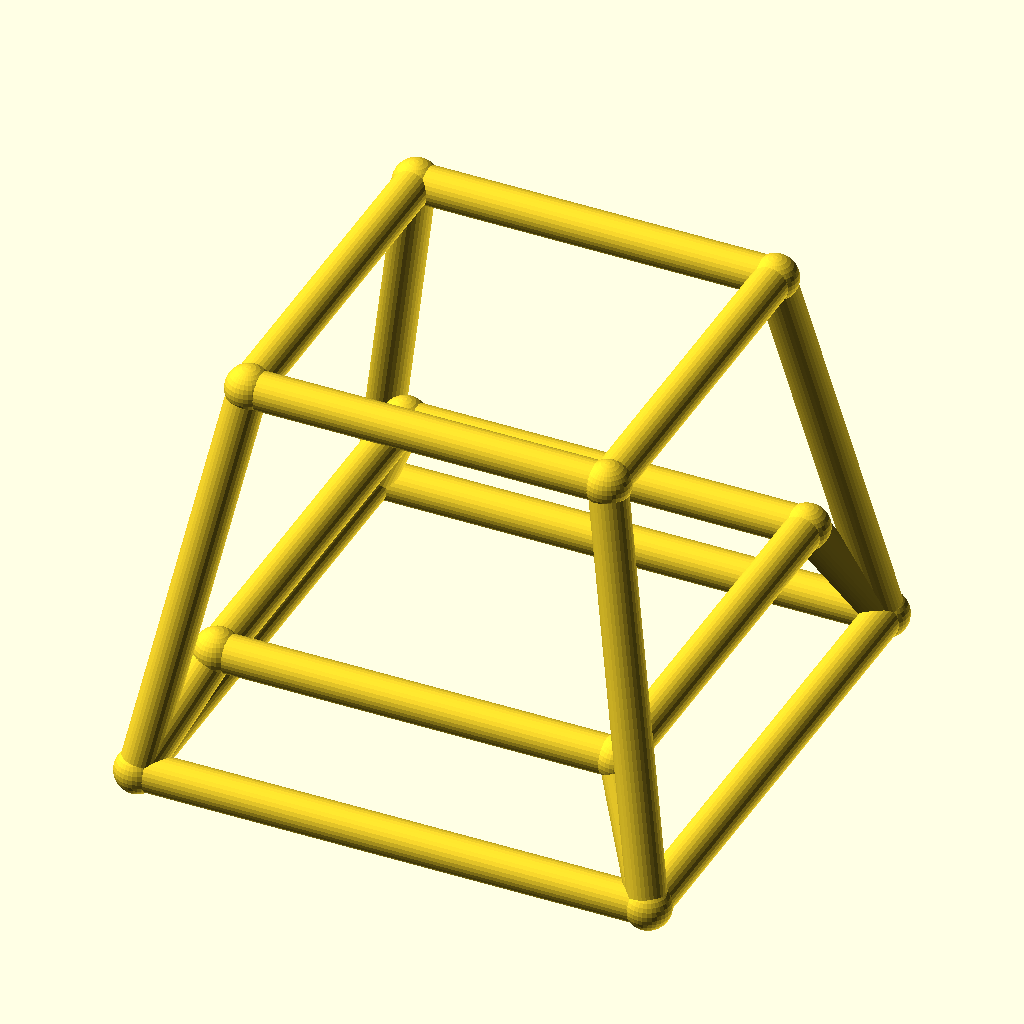
Cell 1: rendered with the file's own defaults.
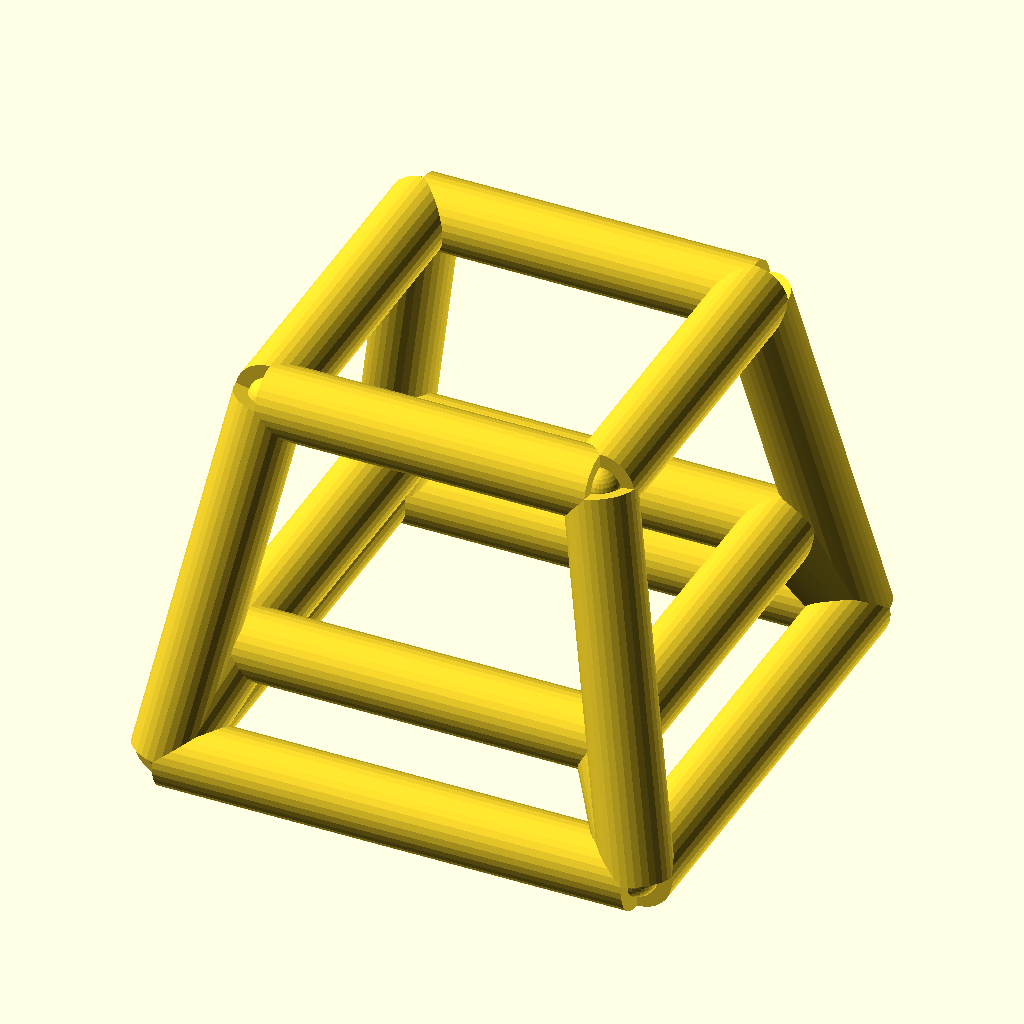
Cell 2: the same model with bar_r = 4.
The same orthographic view direction (rotation 55°, 0°, 25°; colour scheme Cornfield) for every cell, with the view re-fitted per cell, so scale and position can differ between cells.
OpenSCAD source file optional_data/data/wire4/stoolchair/scene_0185.scad:
$fn = 32;

// ----------------------------------------------------------------------
// Stool frame: seat 38 mm, splay 8 mm
// ----------------------------------------------------------------------

// --- parameters (mm) ---
seat = 38;                // seat side, X and Y
seat_h = 42;              // seat height
splay = 8;                // leg splay at the floor
str_h = 12;               // stretcher ring height
bar_r = 2;                // frame bar radius
joint_r = 2.4;            // joint ball radius

bbox_x = 58.8;  // overall X, joints included
bbox_y = 58.8;  // overall Y, joints included
bbox_z = 46.8;  // overall Z, joints included
bar_d = 2 * bar_r;  // bar diameter
nodes = [[-19.0, -19.0, 42.0], [19.0, -19.0, 42.0], [19.0, 19.0, 42.0], [-19.0, 19.0, 42.0], [-27.0, -27.0, 0.0], [27.0, -27.0, 0.0], [27.0, 27.0, 0.0], [-27.0, 27.0, 0.0], [-21.2857, -21.2857, 12.0], [21.2857, -21.2857, 12.0], [21.2857, 21.2857, 12.0], [-21.2857, 21.2857, 12.0]];

module member(a, b, r) {
  /* round stock from joint a to joint b, ends buried in the joint balls */
  d = b - a;
  length = norm(d);
  translate(a) rotate([0, acos(d[2] / length), atan2(d[1], d[0])])
    cylinder(h = length, r = r);
}

module joint(p, r) {
  /* ball at the joint centre, fatter than every member meeting there */
  translate(p) sphere(r = r);
}

/* members - each call is one graph edge */
member(nodes[0], nodes[1], bar_r);
member(nodes[4], nodes[5], bar_r);
member(nodes[0], nodes[4], bar_r);
member(nodes[8], nodes[9], bar_r);
member(nodes[4], nodes[8], bar_r);
member(nodes[1], nodes[2], bar_r);
member(nodes[5], nodes[6], bar_r);
member(nodes[1], nodes[5], bar_r);
member(nodes[9], nodes[10], bar_r);
member(nodes[5], nodes[9], bar_r);
member(nodes[2], nodes[3], bar_r);
member(nodes[6], nodes[7], bar_r);
member(nodes[2], nodes[6], bar_r);
member(nodes[10], nodes[11], bar_r);
member(nodes[6], nodes[10], bar_r);
member(nodes[3], nodes[0], bar_r);
member(nodes[7], nodes[4], bar_r);
member(nodes[3], nodes[7], bar_r);
member(nodes[11], nodes[8], bar_r);
member(nodes[7], nodes[11], bar_r);

/* joint balls */
for (p = nodes) joint(p, joint_r);
Parameter table extracted from the source (name, type, default, range or options):
seat: number, default 38
seat_h: number, default 42
splay: number, default 8
str_h: number, default 12
bar_r: number, default 2
joint_r: number, default 2.4
bbox_x: number, default 58.8
bbox_y: number, default 58.8
bbox_z: number, default 46.8
